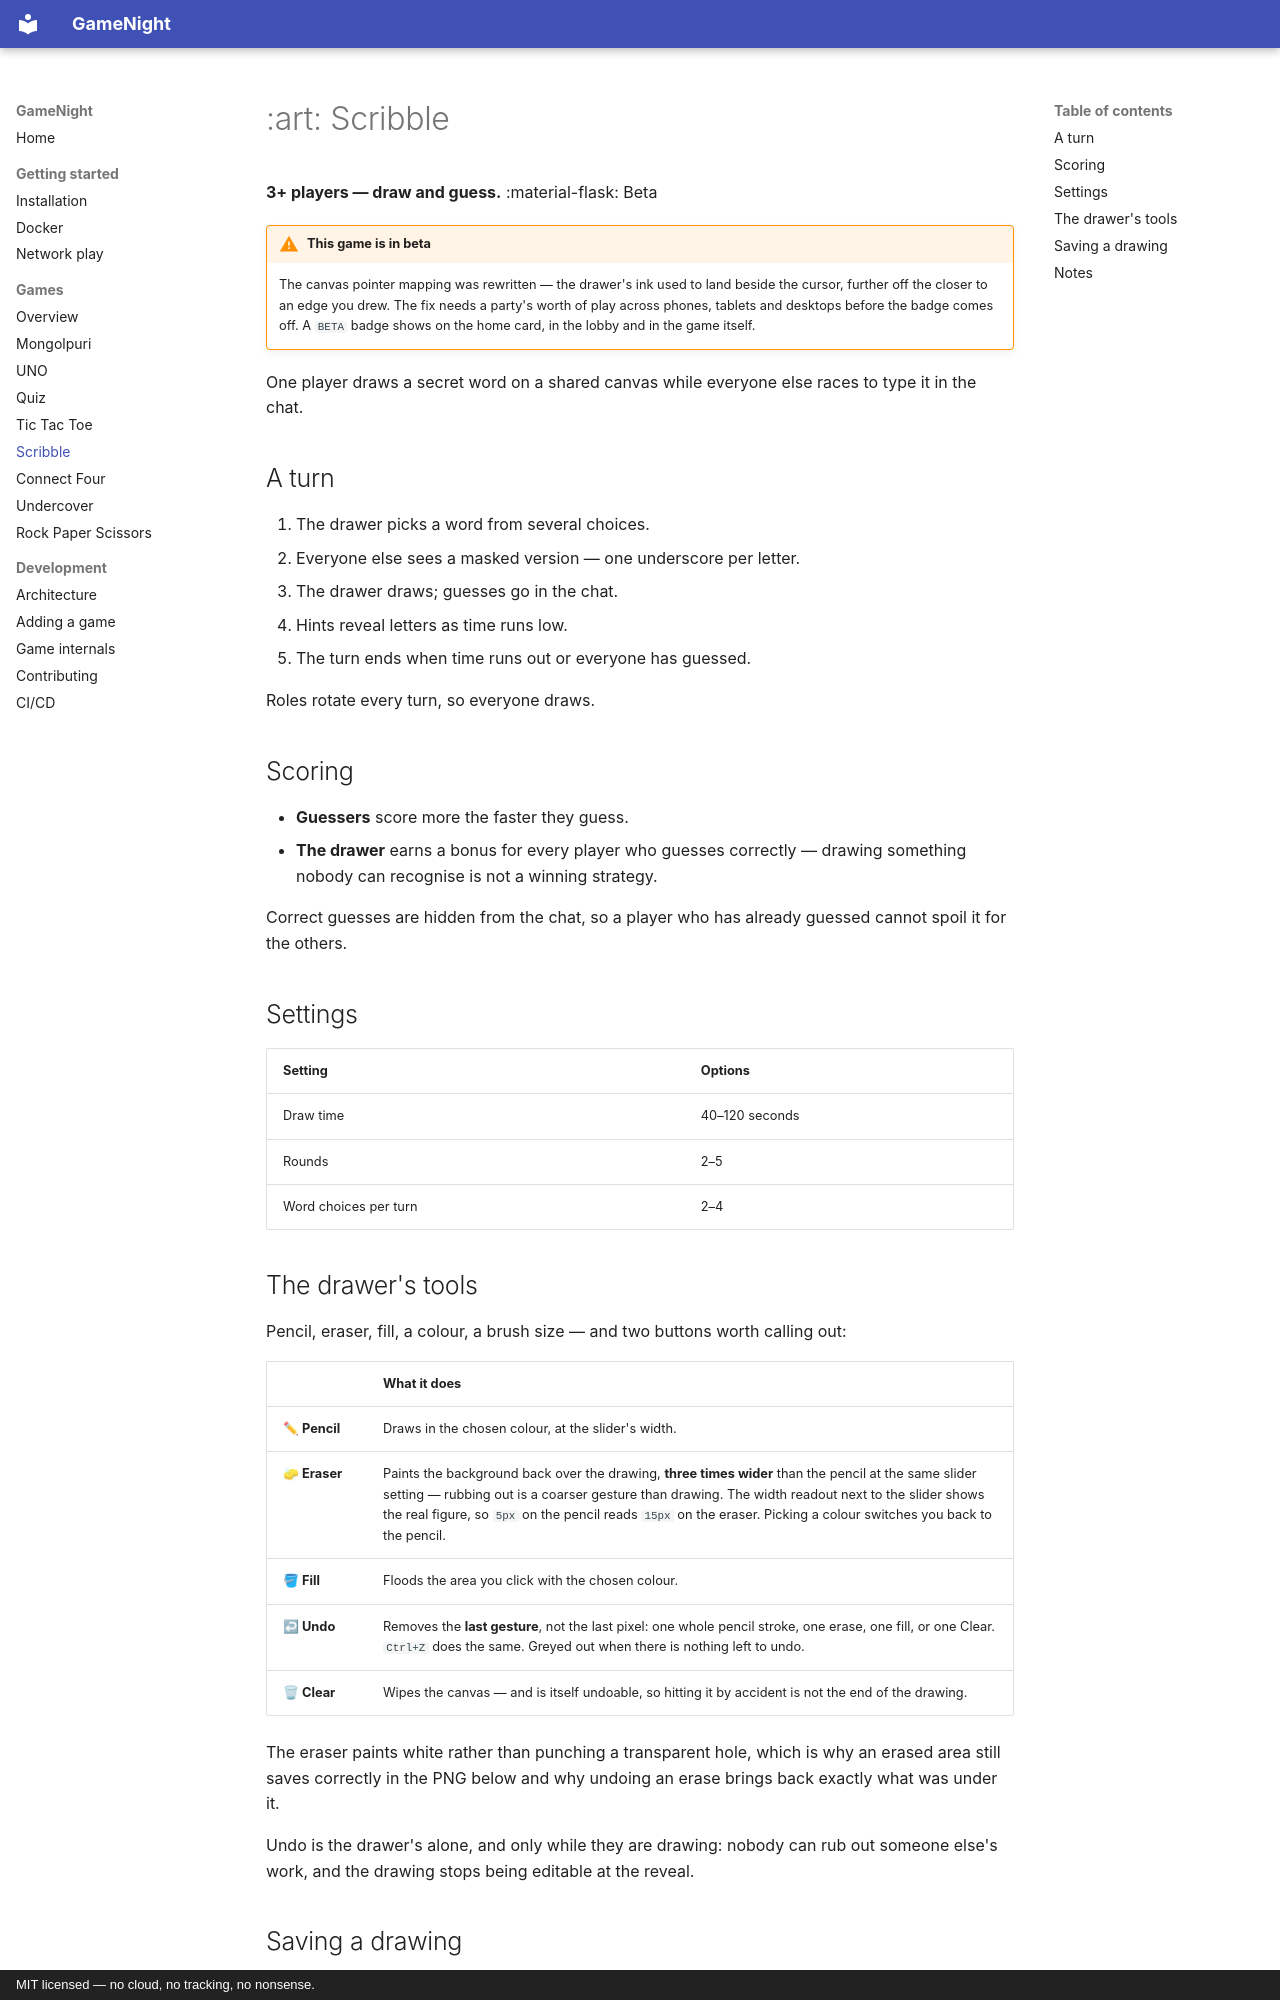

repository: gogo25171/gamenight · page: games/scribble/index.html · generator: mkdocs · copyright: MIT licensed — no cloud, no tracking, no nonsense.

# :art: Scribble

**3+ players — draw and guess.** :material-flask: Beta

!!! warning "This game is in beta"

    The canvas pointer mapping was rewritten — the drawer's ink used to land
    beside the cursor, further off the closer to an edge you drew. The fix needs a
    party's worth of play across phones, tablets and desktops before the badge
    comes off. A `BETA` badge shows on the home card, in the lobby and in the
    game itself.

One player draws a secret word on a shared canvas while everyone else races to
type it in the chat.

## A turn

1. The drawer picks a word from several choices.
2. Everyone else sees a masked version — one underscore per letter.
3. The drawer draws; guesses go in the chat.
4. Hints reveal letters as time runs low.
5. The turn ends when time runs out or everyone has guessed.

Roles rotate every turn, so everyone draws.

## Scoring

- **Guessers** score more the faster they guess.
- **The drawer** earns a bonus for every player who guesses correctly — drawing
  something nobody can recognise is not a winning strategy.

Correct guesses are hidden from the chat, so a player who has already guessed
cannot spoil it for the others.

## Settings

| Setting | Options |
|---------|---------|
| Draw time | 40–120 seconds |
| Rounds | 2–5 |
| Word choices per turn | 2–4 |

## The drawer's tools

Pencil, eraser, fill, a colour, a brush size — and two buttons worth calling out:

| | What it does |
|--|--------------|
| **✏ Pencil** | Draws in the chosen colour, at the slider's width. |
| **🧽 Eraser** | Paints the background back over the drawing, **three times wider** than the pencil at the same slider setting — rubbing out is a coarser gesture than drawing. The width readout next to the slider shows the real figure, so `5px` on the pencil reads `15px` on the eraser. Picking a colour switches you back to the pencil. |
| **🪣 Fill** | Floods the area you click with the chosen colour. |
| **↩ Undo** | Removes the **last gesture**, not the last pixel: one whole pencil stroke, one erase, one fill, or one Clear. `Ctrl+Z` does the same. Greyed out when there is nothing left to undo. |
| **🗑 Clear** | Wipes the canvas — and is itself undoable, so hitting it by accident is not the end of the drawing. |

The eraser paints white rather than punching a transparent hole, which is why an
erased area still saves correctly in the PNG below and why undoing an erase brings
back exactly what was under it.

Undo is the drawer's alone, and only while they are drawing: nobody can rub out
someone else's work, and the drawing stops being editable at the reveal.
